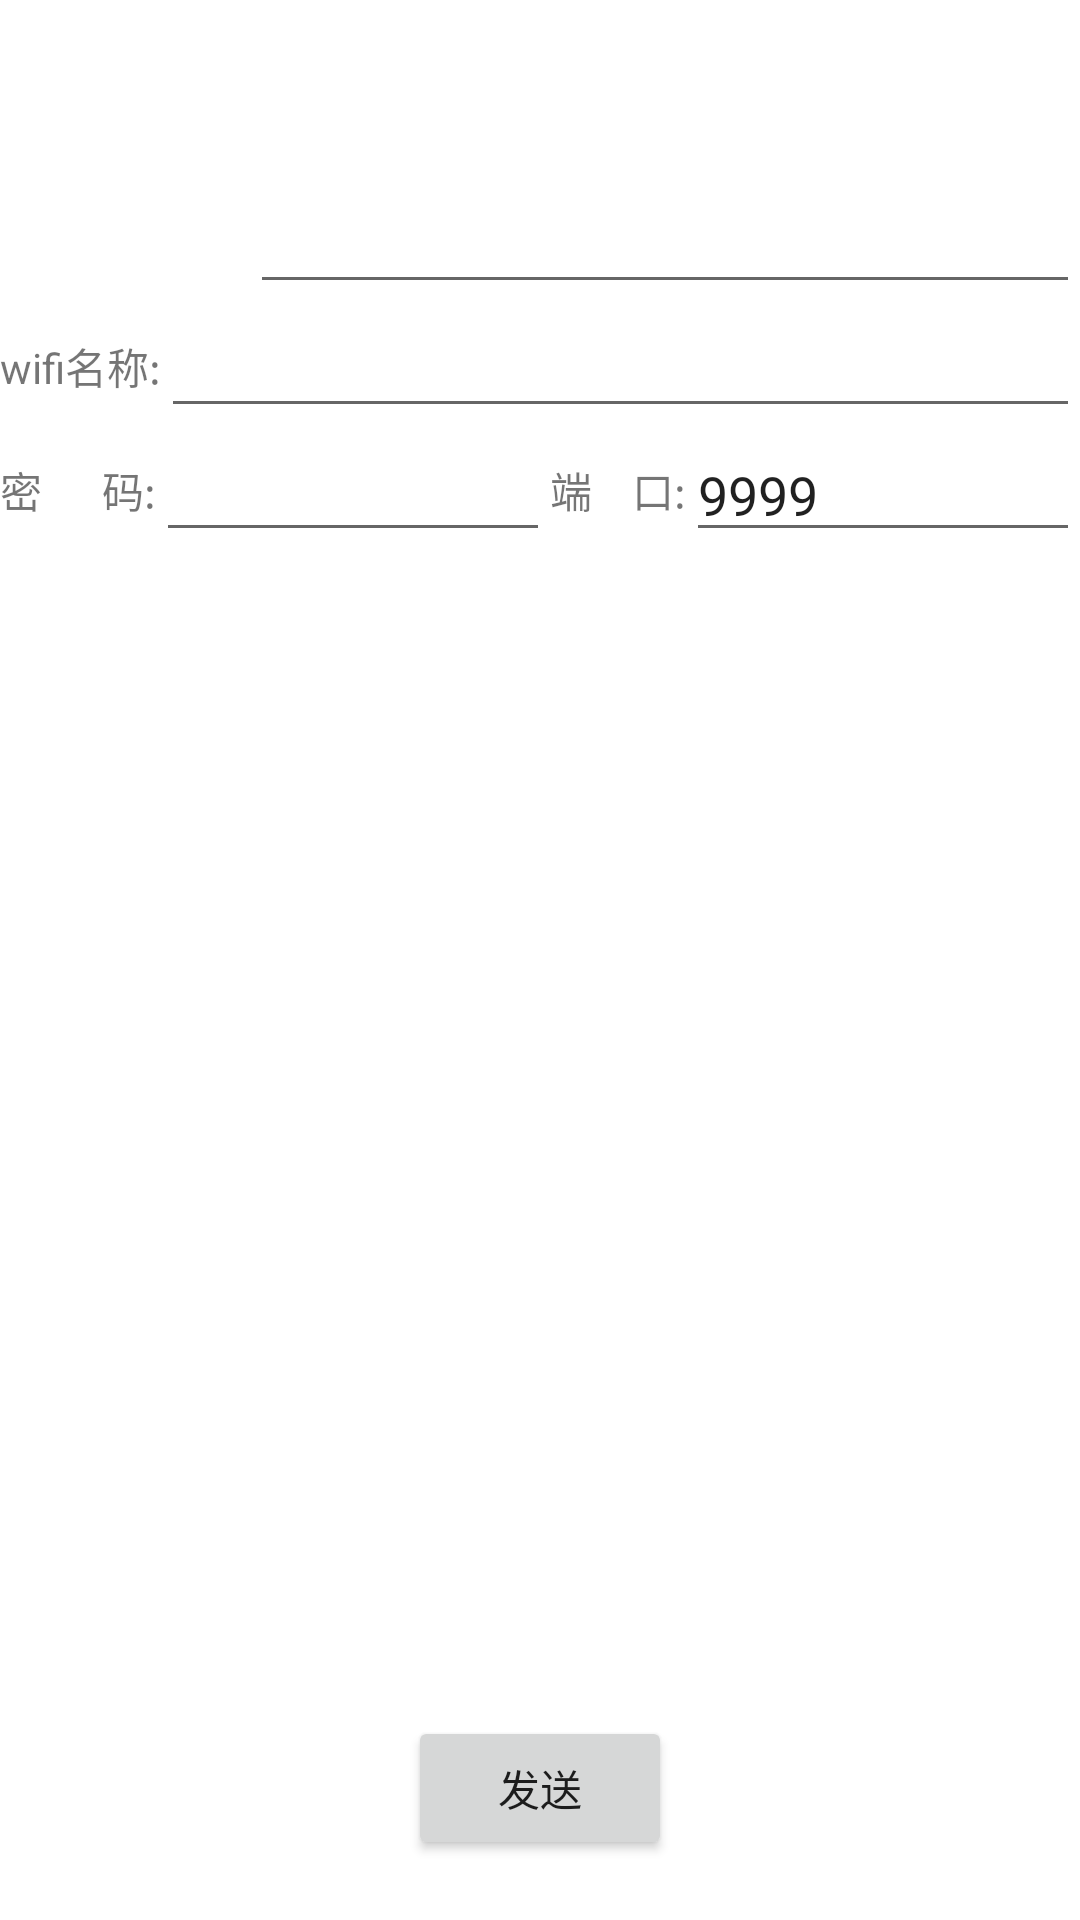

This screen was rendered from an Android layout file. Write that file and the resources it references.
<!-- AndroidManifest.xml: application theme Theme.ControlTab -->
<!-- res/layout/activity_find_ip.xml -->
<?xml version="1.0" encoding="utf-8"?>
<RelativeLayout xmlns:android="http://schemas.android.com/apk/res/android"
    xmlns:tools="http://schemas.android.com/tools"
    android:layout_width="match_parent"
    android:layout_height="match_parent"
    tools:context=".ui.activity.PortSetActivity">

    <RelativeLayout
        android:id="@+id/vtop"
        android:layout_width="match_parent"
        android:layout_height="wrap_content"
        android:layout_alignParentTop="true">

        <ImageView
            android:id="@+id/iv_back"
            android:layout_width="50dp"
            android:layout_height="50dp"
            android:src="@drawable/ic_back" />


        <TextView
            android:id="@+id/tvDay"
            android:layout_width="wrap_content"
            android:layout_height="wrap_content"
            android:layout_centerVertical="true"
            android:layout_marginEnd="5dp"
            android:textColor="@color/white"
            android:textSize="24sp" />

    </RelativeLayout>

    <LinearLayout
        android:id="@+id/dev_view"
        android:layout_width="400dp"
        android:layout_height="wrap_content"
        android:layout_below="@id/vtop"
        android:layout_centerHorizontal="true"
        android:layout_marginTop="10dp"
        android:gravity="center"
        android:orientation="horizontal">

        <TextView
            android:id="@+id/dev_id"
            android:layout_width="wrap_content"
            android:layout_height="wrap_content"
            android:layout_below="@id/vtop"
            android:layout_centerHorizontal="true"
            android:text="设备 ID："
            android:textColor="@color/white"
            android:textSize="20sp" />

        <EditText
            android:id="@+id/et_Id"
            android:layout_width="0dp"
            android:layout_height="wrap_content"
            android:layout_weight=" 1"
            android:inputType="text"
            tools:layout_editor_absoluteX="119dp"
            tools:layout_editor_absoluteY="343dp" />
    </LinearLayout>

    <LinearLayout
        android:id="@+id/con_view"
        android:layout_width="400dp"
        android:layout_height="wrap_content"
        android:layout_below="@id/dev_view"
        android:layout_centerHorizontal="true"
        android:gravity="center"
        android:orientation="horizontal">

        <TextView
            android:id="@+id/textView"
            android:layout_width="wrap_content"
            android:layout_height="wrap_content"
            android:text="wifi名称:"
            tools:layout_editor_absoluteX="67dp"
            tools:layout_editor_absoluteY="354dp" />

        <EditText
            android:id="@+id/et_Name"
            android:layout_width="0dp"
            android:layout_height="wrap_content"
            android:layout_weight=" 1"
            android:inputType="text"
            tools:layout_editor_absoluteX="119dp"
            tools:layout_editor_absoluteY="343dp" />


    </LinearLayout>

    <LinearLayout
        android:id="@+id/con_view2"
        android:layout_width="400dp"
        android:layout_height="wrap_content"
        android:layout_below="@+id/con_view"
        android:layout_centerInParent="true"
        android:gravity="center"
        android:orientation="horizontal">

        <TextView
            android:id="@+id/textView2"
            android:layout_width="wrap_content"
            android:layout_height="wrap_content"
            android:text="密      码:"
            tools:layout_editor_absoluteX="157dp"
            tools:layout_editor_absoluteY="354dp" />

        <EditText
            android:id="@+id/et_password"
            android:layout_width="0dp"
            android:layout_height="wrap_content"
            android:layout_weight="1"
            android:maxLines="1"
            android:singleLine="true"
            tools:layout_editor_absoluteX="195dp"
            tools:layout_editor_absoluteY="343dp" />

        <TextView
            android:id="@+id/textView3"
            android:layout_width="wrap_content"
            android:layout_height="wrap_content"
            android:text="端    口:"
            tools:layout_editor_absoluteX="157dp"
            tools:layout_editor_absoluteY="354dp" />

        <EditText
            android:id="@+id/port_Num"
            android:layout_width="0dp"
            android:layout_height="wrap_content"
            android:layout_weight="1"
            android:inputType="numberSigned"
            android:text="9999"
            tools:layout_editor_absoluteX="195dp"
            tools:layout_editor_absoluteY="343dp" />
    </LinearLayout>

    <TextView
        android:id="@+id/tv_report"
        android:layout_width="match_parent"
        android:layout_height="wrap_content"
        android:layout_above="@+id/but_send"
        android:layout_below="@+id/con_view2"
        android:layout_marginStart="5dp"
        android:layout_marginTop="5dp"
        android:layout_marginEnd="5dp"
        android:layout_marginBottom="5dp"
        android:background="@color/ps_color_half_grey"
        android:padding="5dp"
        android:textColor="@color/white"
        android:textIsSelectable="true"
        android:textSize="13sp" />

    <Button
        android:id="@+id/but_send"
        android:layout_width="wrap_content"
        android:layout_height="wrap_content"
        android:layout_alignParentBottom="true"
        android:layout_centerHorizontal="true"
        android:layout_marginTop="10dp"
        android:layout_marginBottom="20dp"
        android:text="发送"
        tools:layout_editor_absoluteX="165dp"
        tools:layout_editor_absoluteY="400dp" />
</RelativeLayout>
<!-- resources referenced by this layout -->
<resources>
  <color name="white">#FFFFFFFF</color>
  <!-- drawable ic_back (drawable) -->
  <vector xmlns:android="http://schemas.android.com/apk/res/android"
      android:width="108dp"
      android:height="108dp"
      android:viewportWidth="108"
      android:viewportHeight="108"
      android:tint="#FFFFFF">
    <group android:scaleX="3.56265"
        android:scaleY="3.56265"
        android:translateX="11.2482"
        android:translateY="11.2482">
      <path
          android:fillColor="@android:color/white"
          android:pathData="M20,11H7.83l5.59,-5.59L12,4l-8,8 8,8 1.41,-1.41L7.83,13H20v-2z"/>
    </group>
  </vector>
  <style name="Theme.ControlTab" parent="Theme.MaterialComponents.DayNight.NoActionBar">
          
          <item name="colorPrimary">@color/purple_500</item>
          <item name="colorPrimaryVariant">@color/purple_700</item>
          <item name="colorOnPrimary">@color/white</item>
          
          <item name="colorSecondary">@color/teal_200</item>
          <item name="colorSecondaryVariant">@color/teal_700</item>
          <item name="colorOnSecondary">@color/black</item>
          
          <item name="android:statusBarColor" tools:targetApi="l">?attr/colorPrimaryVariant</item>
          
      </style>
  <color name="purple_500">#FF6200EE</color>
  <color name="purple_700">#FF3700B3</color>
  <color name="teal_200">#FF03DAC5</color>
  <color name="teal_700">#FF018786</color>
  <color name="black">#FF000000</color>
</resources>
